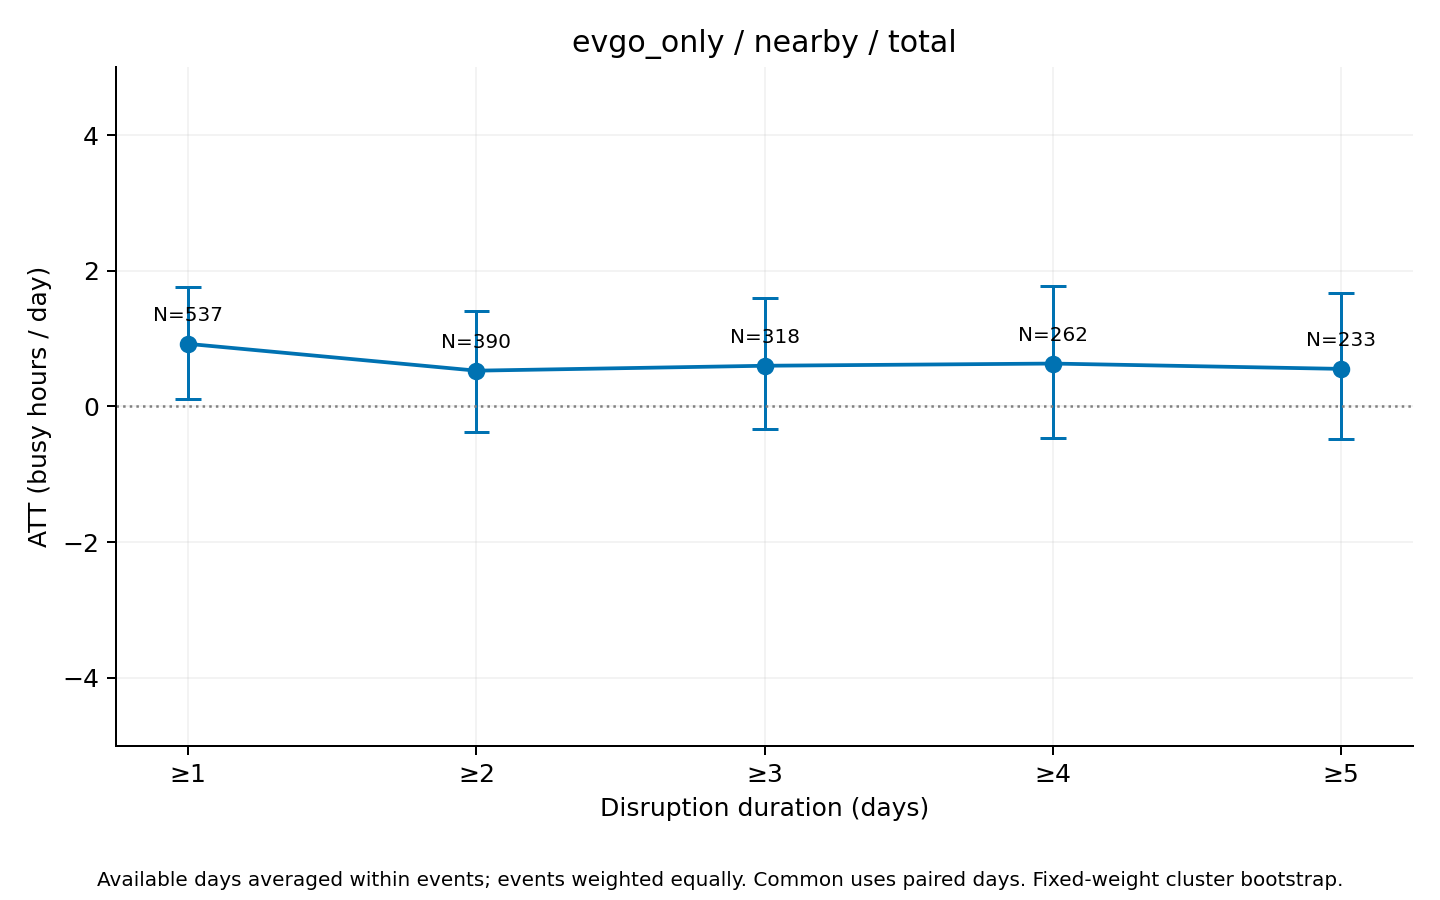

The table this chart was drawn from, first rows:
series, ATT_hours, mean_actual, mean_synthetic, n_events, n_clusters, mean_duration_days, median_duration_days, n_post_event_days, n_possible_post_event_days, mean_coverage, bootstrap_SE, CI95_lower, CI95_upper, bootstrap_reps, seed, aggregation, min_duration
total, 0.9215, 74.38, 73.46, 537, 207, 12.29, 3, 5412, 6601, 0.9654, 0.411, 0.11, 1.757, 1000, 2026, equal_weight_available_day_event_means, 1
total, 0.5267, 76.62, 76.09, 390, 189, 16.55, 6, 5265, 6454, 0.9523, 0.456, -0.375, 1.401, 1000, 2026, equal_weight_available_day_event_means, 2
total, 0.5992, 75.64, 75.04, 318, 174, 19.84, 8, 5122, 6310, 0.9431, 0.502, -0.3302, 1.592, 1000, 2026, equal_weight_available_day_event_means, 3
total, 0.6316, 73.87, 73.24, 262, 156, 23.44, 11, 4954, 6142, 0.9309, 0.5842, -0.4594, 1.772, 1000, 2026, equal_weight_available_day_event_means, 4
total, 0.553, 71.11, 70.56, 233, 145, 25.86, 13, 4841, 6026, 0.9255, 0.5608, -0.4769, 1.666, 1000, 2026, equal_weight_available_day_event_means, 5
